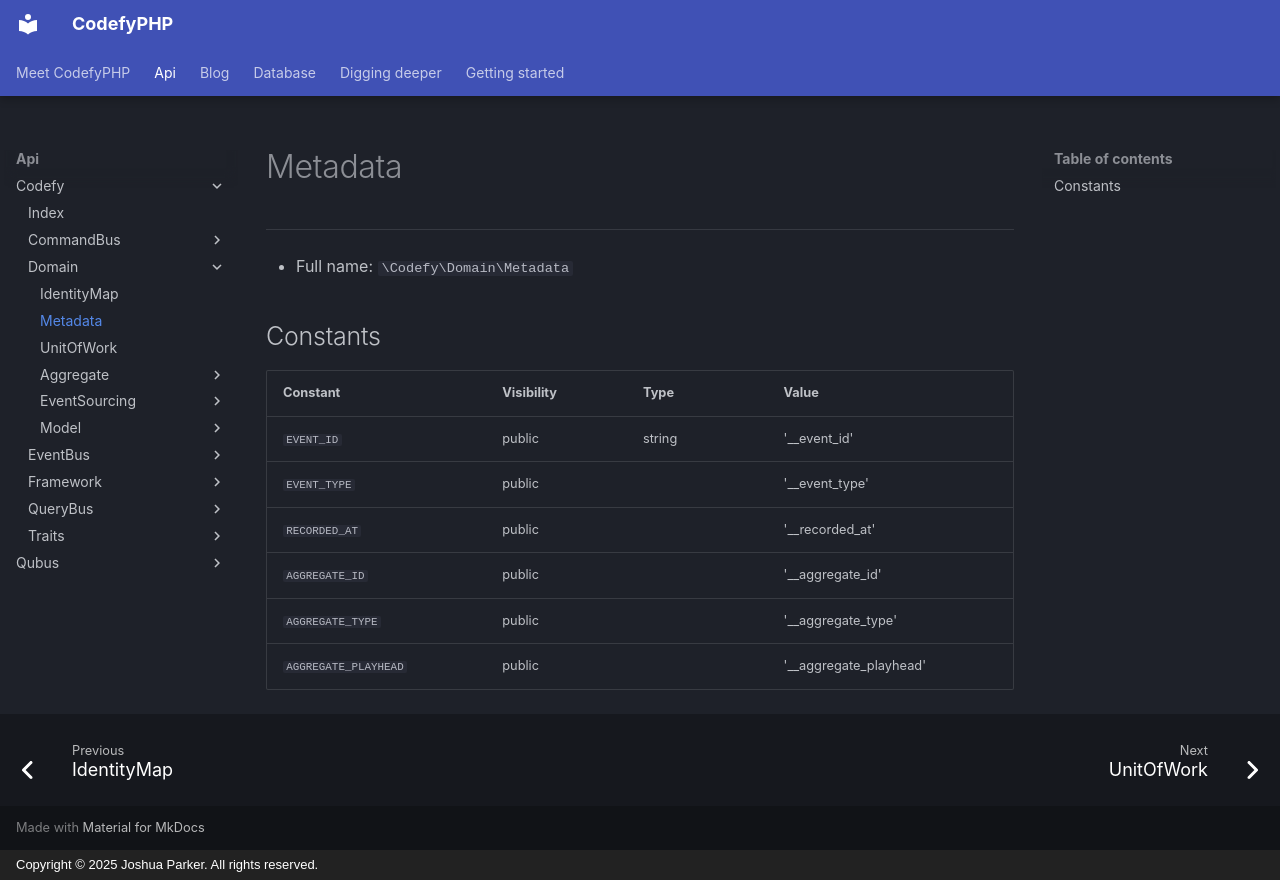

repository: codefyphp/docs · page: api/Codefy/Domain/Metadata/index.html · generator: mkdocs · copyright: Copyright © 2025 Joshua Parker. All rights reserved.

# Metadata

***

* Full name: `\Codefy\Domain\Metadata`

## Constants


| Constant             | Visibility | Type   | Value                  |
|----------------------|------------|--------|------------------------|
| `EVENT_ID`           | public     | string | '__event_id'           |
| `EVENT_TYPE`         | public     |        | '__event_type'         |
| `RECORDED_AT`        | public     |        | '__recorded_at'        |
| `AGGREGATE_ID`       | public     |        | '__aggregate_id'       |
| `AGGREGATE_TYPE`     | public     |        | '__aggregate_type'     |
| `AGGREGATE_PLAYHEAD` | public     |        | '__aggregate_playhead' |
